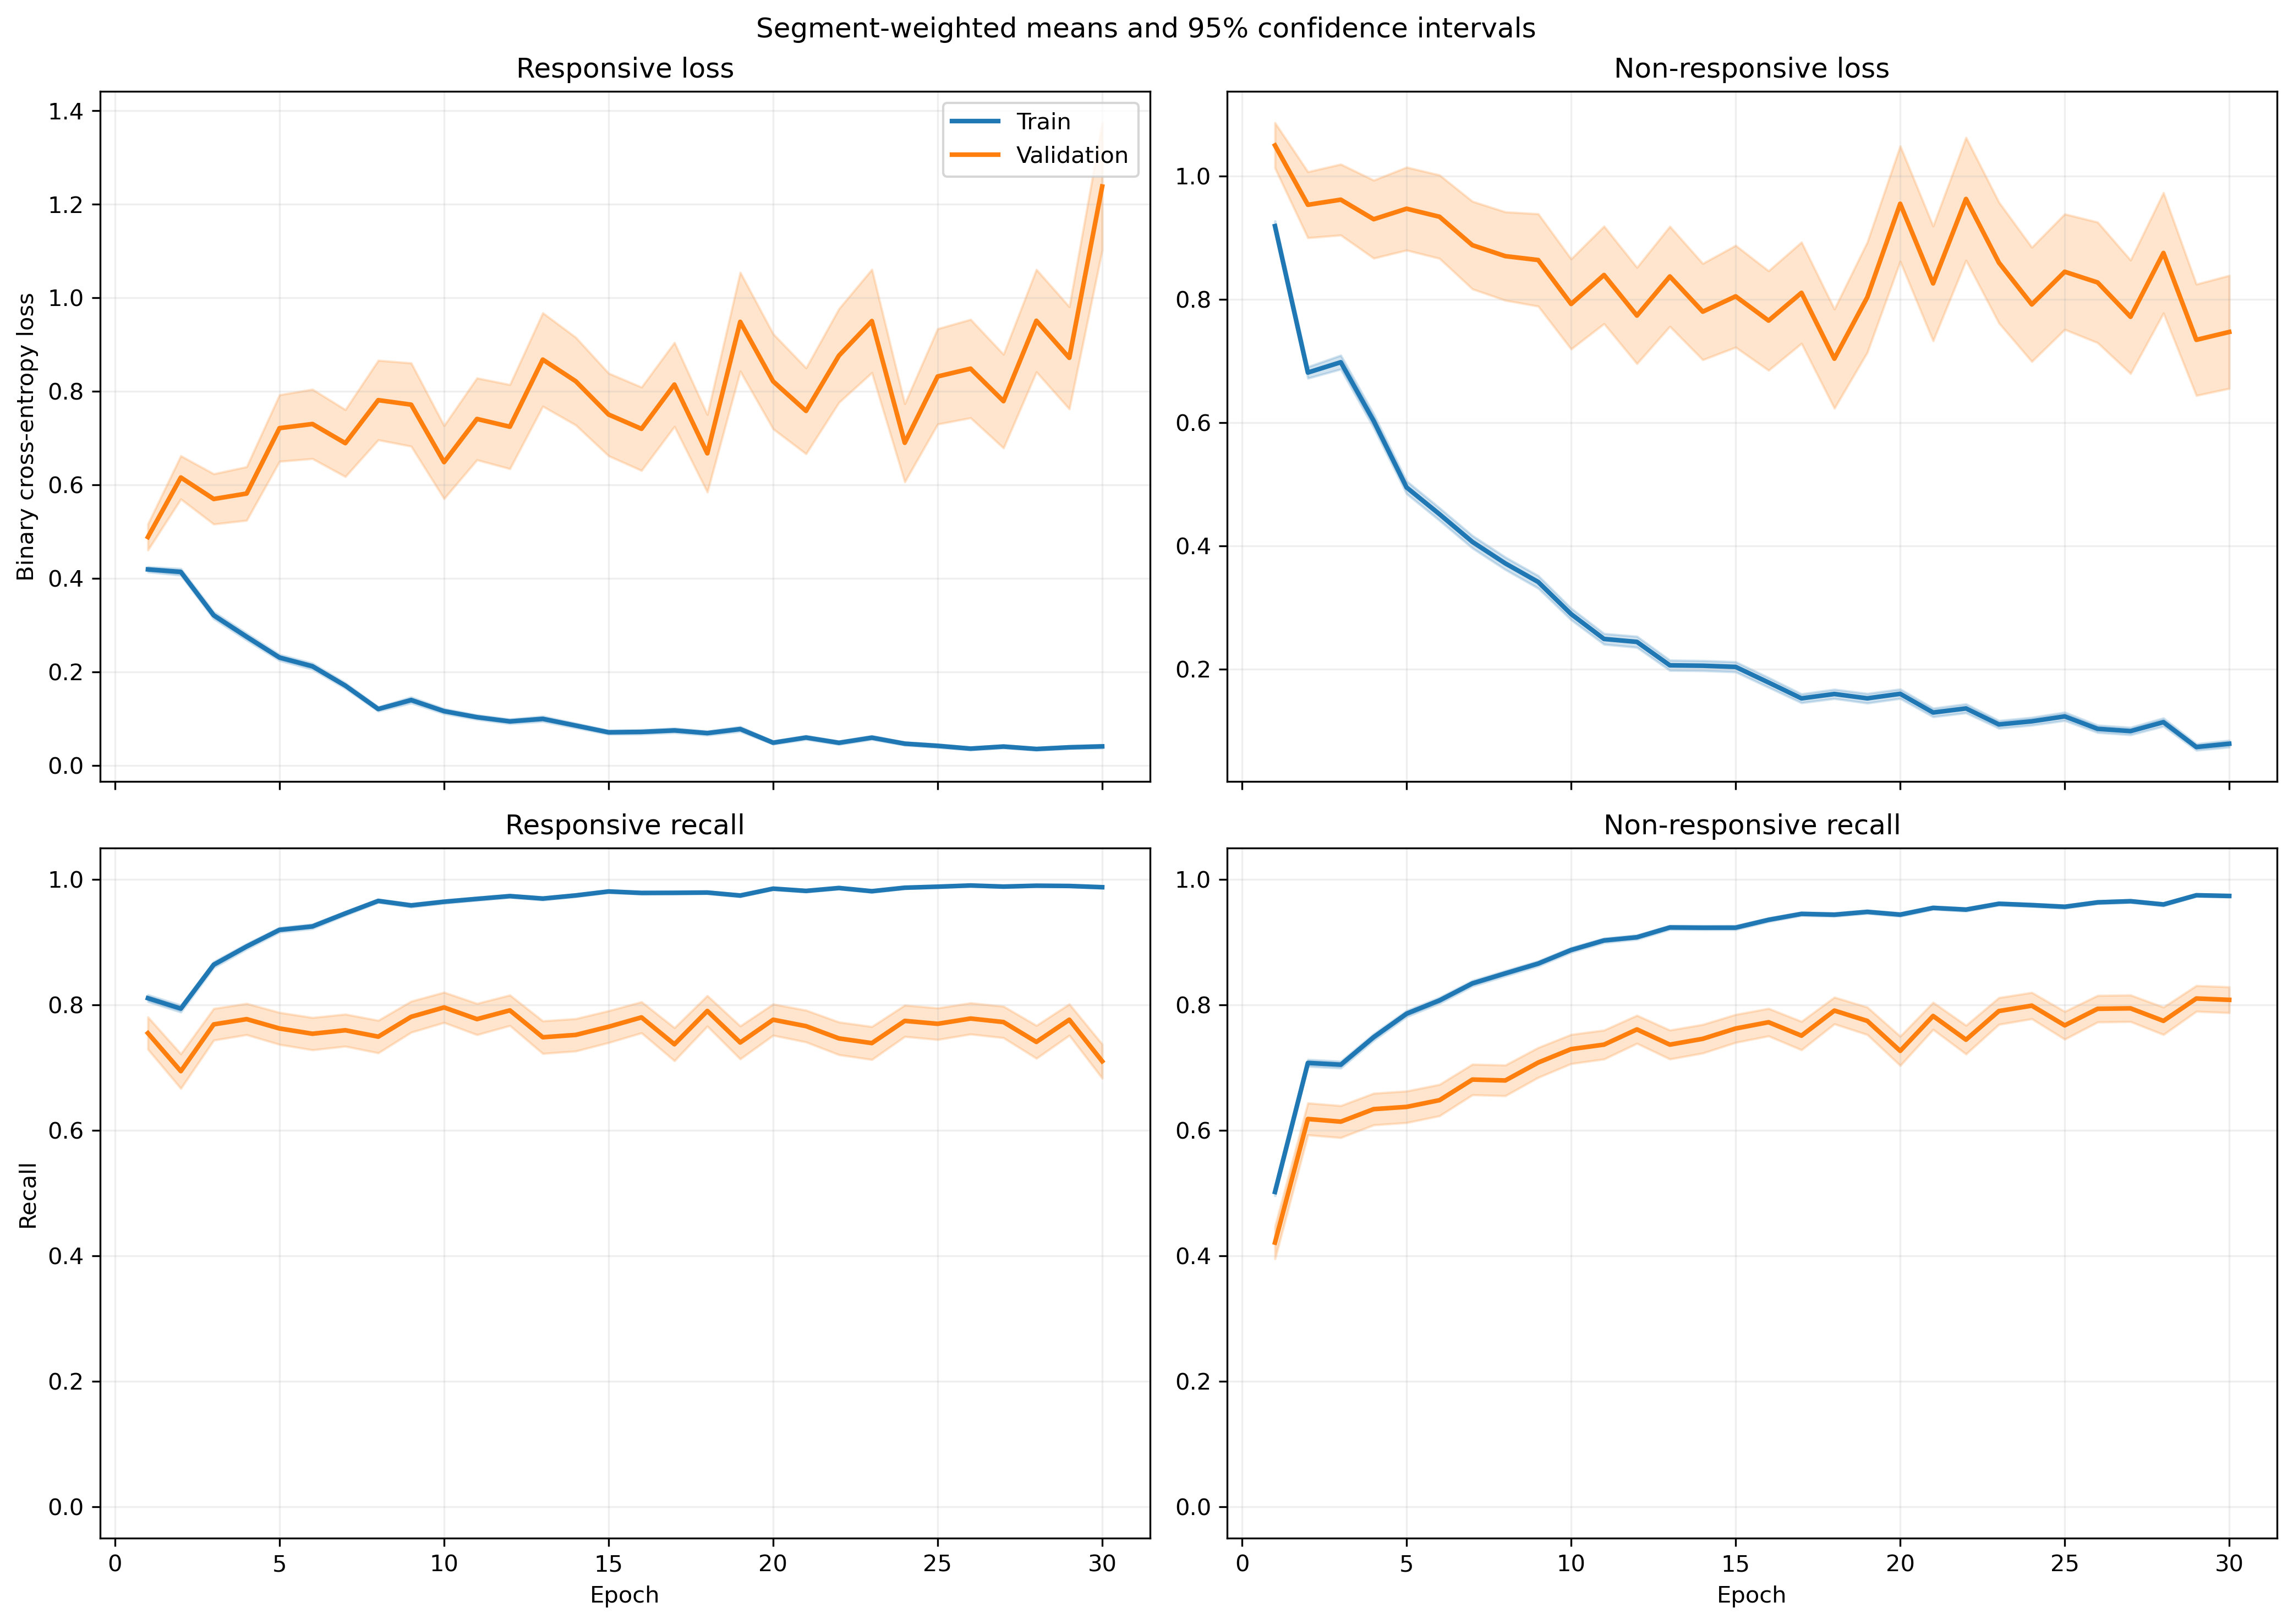

The table this chart was drawn from, first rows:
fold, epoch, split, r_loss, r_loss_count, r_loss_sum, r_loss_sum_sq, r_recall, r_recall_count, r_recall_sum, r_recall_sum_sq, nr_loss, nr_loss_count, nr_loss_sum, nr_loss_sum_sq, nr_recall, nr_recall_count, nr_recall_sum, nr_recall_sum_sq
1, 1, train, 0.4107, 1063, 436.6, 390.6, 0.8344, 1063, 887.0, 887.0, 0.9155, 1401, 1283, 1922, 0.5061, 1401, 709.0, 709.0
1, 1, validation, 0.1081, 10, 1.081, 0.1409, 1.0, 10, 10.0, 10.0, , 0, 0.0, 0.0, , 0, 0.0, 0.0
1, 2, train, 0.4418, 1063, 469.6, 496.7, 0.7846, 1063, 834.0, 834.0, 0.6313, 1401, 884.4, 1273, 0.7166, 1401, 1004, 1004
1, 2, validation, 0.1438, 10, 1.438, 0.3245, 1.0, 10, 10.0, 10.0, , 0, 0.0, 0.0, , 0, 0.0, 0.0
1, 3, train, 0.2704, 1063, 287.4, 305, 0.9031, 1063, 960.0, 960.0, 0.6983, 1401, 978.4, 1775, 0.6831, 1401, 957.0, 957.0
1, 3, validation, 0.08008, 10, 0.8008, 0.097, 1.0, 10, 10.0, 10.0, , 0, 0.0, 0.0, , 0, 0.0, 0.0
1, 4, train, 0.2721, 1063, 289.2, 375.6, 0.8937, 1063, 950.0, 950.0, 0.5938, 1401, 831.9, 1788, 0.7502, 1401, 1051, 1051
1, 4, validation, 0.04041, 10, 0.4041, 0.0293, 1.0, 10, 10.0, 10.0, , 0, 0.0, 0.0, , 0, 0.0, 0.0
1, 5, train, 0.2074, 1063, 220.5, 228.3, 0.936, 1063, 995.0, 995.0, 0.4353, 1401, 609.8, 1143, 0.8009, 1401, 1122, 1122
1, 5, validation, 0.09859, 10, 0.9859, 0.1986, 1.0, 10, 10.0, 10.0, , 0, 0.0, 0.0, , 0, 0.0, 0.0
1, 6, train, 0.2345, 1063, 249.3, 313, 0.9106, 1063, 968.0, 968.0, 0.3913, 1401, 548.3, 1112, 0.8415, 1401, 1179, 1179
1, 6, validation, 0.03579, 10, 0.3579, 0.0223, 1.0, 10, 10.0, 10.0, , 0, 0.0, 0.0, , 0, 0.0, 0.0
1, 7, train, 0.1412, 1063, 150.1, 166.8, 0.9605, 1063, 1021, 1021, 0.3849, 1401, 539.3, 1186, 0.8408, 1401, 1178, 1178
1, 7, validation, 0.02532, 10, 0.2532, 0.009527, 1.0, 10, 10.0, 10.0, , 0, 0.0, 0.0, , 0, 0.0, 0.0
1, 8, train, 0.1025, 1063, 109, 106.5, 0.9812, 1063, 1043, 1043, 0.3143, 1401, 440.3, 897.9, 0.8708, 1401, 1220, 1220
1, 8, validation, 0.02424, 10, 0.2424, 0.007815, 1.0, 10, 10.0, 10.0, , 0, 0.0, 0.0, , 0, 0.0, 0.0
1, 9, train, 0.1639, 1063, 174.2, 428.6, 0.9539, 1063, 1014, 1014, 0.2784, 1401, 390.1, 937.5, 0.8808, 1401, 1234, 1234
1, 9, validation, 0.0145, 10, 0.145, 0.003711, 1.0, 10, 10.0, 10.0, , 0, 0.0, 0.0, , 0, 0.0, 0.0
1, 10, train, 0.1133, 1063, 120.4, 292.6, 0.969, 1063, 1030, 1030, 0.2561, 1401, 358.8, 994.4, 0.9051, 1401, 1268, 1268
1, 10, validation, 0.0125, 10, 0.125, 0.0033, 1.0, 10, 10.0, 10.0, , 0, 0.0, 0.0, , 0, 0.0, 0.0
1, 11, train, 0.1026, 1063, 109, 198, 0.9671, 1063, 1028, 1028, 0.202, 1401, 282.9, 724, 0.9215, 1401, 1291, 1291
1, 11, validation, 0.05631, 10, 0.5631, 0.228, 1.0, 10, 10.0, 10.0, , 0, 0.0, 0.0, , 0, 0.0, 0.0
1, 12, train, 0.09057, 1063, 96.27, 196.7, 0.9793, 1063, 1041, 1041, 0.2914, 1401, 408.2, 1168, 0.8901, 1401, 1247, 1247
1, 12, validation, 0.01529, 10, 0.1529, 0.007597, 1.0, 10, 10.0, 10.0, , 0, 0.0, 0.0, , 0, 0.0, 0.0
1, 13, train, 0.1608, 1063, 171, 310.6, 0.9483, 1063, 1008, 1008, 0.126, 1401, 176.5, 377.5, 0.95, 1401, 1331, 1331
1, 13, validation, 0.03675, 10, 0.3675, 0.03945, 1.0, 10, 10.0, 10.0, , 0, 0.0, 0.0, , 0, 0.0, 0.0
1, 14, train, 0.07378, 1063, 78.43, 68.67, 0.9793, 1063, 1041, 1041, 0.3174, 1401, 444.7, 916.9, 0.8708, 1401, 1220, 1220
1, 14, validation, 0.02202, 10, 0.2202, 0.007493, 1.0, 10, 10.0, 10.0, , 0, 0.0, 0.0, , 0, 0.0, 0.0
1, 15, train, 0.08516, 1063, 90.53, 113.8, 0.9699, 1063, 1031, 1031, 0.1775, 1401, 248.6, 626.6, 0.9393, 1401, 1316, 1316
1, 15, validation, 0.01795, 10, 0.1795, 0.009901, 1.0, 10, 10.0, 10.0, , 0, 0.0, 0.0, , 0, 0.0, 0.0
1, 16, train, 0.1833, 1063, 194.8, 663.8, 0.9473, 1063, 1007, 1007, 0.1295, 1401, 181.4, 593.5, 0.9579, 1401, 1342, 1342
1, 16, validation, 0.003249, 10, 0.03249, 0.0001946, 1.0, 10, 10.0, 10.0, , 0, 0.0, 0.0, , 0, 0.0, 0.0
1, 17, train, 0.06028, 1063, 64.08, 126.3, 0.9897, 1063, 1052, 1052, 0.1349, 1401, 189, 502.1, 0.9507, 1401, 1332, 1332
1, 17, validation, 0.005377, 10, 0.05377, 0.0003991, 1.0, 10, 10.0, 10.0, , 0, 0.0, 0.0, , 0, 0.0, 0.0
1, 18, train, 0.06907, 1063, 73.42, 144.3, 0.9831, 1063, 1045, 1045, 0.1677, 1401, 234.9, 719.2, 0.9436, 1401, 1322, 1322
1, 18, validation, 0.07911, 10, 0.7911, 0.5671, 0.9, 10, 9.0, 9.0, , 0, 0.0, 0.0, , 0, 0.0, 0.0
1, 19, train, 0.03975, 1063, 42.26, 124.3, 0.9878, 1063, 1050, 1050, 0.318, 1401, 445.5, 1599, 0.8986, 1401, 1259, 1259
1, 19, validation, 0.001456, 10, 0.01456, 2.6788987042891677e-05, 1.0, 10, 10.0, 10.0, , 0, 0.0, 0.0, , 0, 0.0, 0.0
1, 20, train, 0.04178, 1063, 44.41, 31.85, 0.9887, 1063, 1051, 1051, 0.1374, 1401, 192.5, 417.2, 0.9493, 1401, 1330, 1330
1, 20, validation, 0.00572, 10, 0.0572, 0.0005194, 1.0, 10, 10.0, 10.0, , 0, 0.0, 0.0, , 0, 0.0, 0.0
1, 21, train, 0.04666, 1063, 49.6, 87.53, 0.9859, 1063, 1048, 1048, 0.1599, 1401, 224, 769, 0.9536, 1401, 1336, 1336
1, 21, validation, 0.00345, 10, 0.0345, 0.0002982, 1.0, 10, 10.0, 10.0, , 0, 0.0, 0.0, , 0, 0.0, 0.0
1, 22, train, 0.04357, 1063, 46.31, 68.39, 0.9878, 1063, 1050, 1050, 0.1072, 1401, 150.1, 398.5, 0.9622, 1401, 1348, 1348
1, 22, validation, 0.003948, 10, 0.03948, 0.0001902, 1.0, 10, 10.0, 10.0, , 0, 0.0, 0.0, , 0, 0.0, 0.0
1, 23, train, 0.03711, 1063, 39.45, 29.18, 0.9878, 1063, 1050, 1050, 0.1455, 1401, 203.8, 421.3, 0.9436, 1401, 1322, 1322
1, 23, validation, 0.003029, 10, 0.03029, 0.0001284, 1.0, 10, 10.0, 10.0, , 0, 0.0, 0.0, , 0, 0.0, 0.0
1, 24, train, 0.06635, 1063, 70.53, 143.4, 0.9774, 1063, 1039, 1039, 0.1292, 1401, 181, 477.2, 0.9507, 1401, 1332, 1332
1, 24, validation, 0.002152, 10, 0.02152, 9.195304483000655e-05, 1.0, 10, 10.0, 10.0, , 0, 0.0, 0.0, , 0, 0.0, 0.0
1, 25, train, 0.09318, 1063, 99.05, 294.7, 0.9746, 1063, 1036, 1036, 0.1678, 1401, 235.1, 770.1, 0.9436, 1401, 1322, 1322
1, 25, validation, 0.001083, 10, 0.01083, 1.4003242540638894e-05, 1.0, 10, 10.0, 10.0, , 0, 0.0, 0.0, , 0, 0.0, 0.0
1, 26, train, 0.05001, 1063, 53.16, 46.85, 0.9868, 1063, 1049, 1049, 0.08547, 1401, 119.7, 251.4, 0.9714, 1401, 1361, 1361
1, 26, validation, 0.003984, 10, 0.03984, 0.0002442, 1.0, 10, 10.0, 10.0, , 0, 0.0, 0.0, , 0, 0.0, 0.0
1, 27, train, 0.01826, 1063, 19.41, 10.78, 0.9972, 1063, 1060, 1060, 0.1032, 1401, 144.6, 345.8, 0.9622, 1401, 1348, 1348
1, 27, validation, 0.00163, 10, 0.0163, 3.30438228957064e-05, 1.0, 10, 10.0, 10.0, , 0, 0.0, 0.0, , 0, 0.0, 0.0
1, 28, train, 0.02852, 1063, 30.32, 49.48, 0.9915, 1063, 1054, 1054, 0.1303, 1401, 182.6, 564.6, 0.9579, 1401, 1342, 1342
1, 28, validation, 0.002001, 10, 0.02001, 6.276142607930524e-05, 1.0, 10, 10.0, 10.0, , 0, 0.0, 0.0, , 0, 0.0, 0.0
1, 29, train, 0.02527, 1063, 26.86, 16.29, 0.9915, 1063, 1054, 1054, 0.07593, 1401, 106.4, 240.3, 0.9729, 1401, 1363, 1363
1, 29, validation, 0.001635, 10, 0.01635, 3.25459025134478e-05, 1.0, 10, 10.0, 10.0, , 0, 0.0, 0.0, , 0, 0.0, 0.0
1, 30, train, 0.03003, 1063, 31.92, 68.35, 0.9925, 1063, 1055, 1055, 0.08853, 1401, 124, 360.8, 0.9714, 1401, 1361, 1361
1, 30, validation, 0.00135, 10, 0.0135, 2.707697080950311e-05, 1.0, 10, 10.0, 10.0, , 0, 0.0, 0.0, , 0, 0.0, 0.0
... 1,140 more rows
